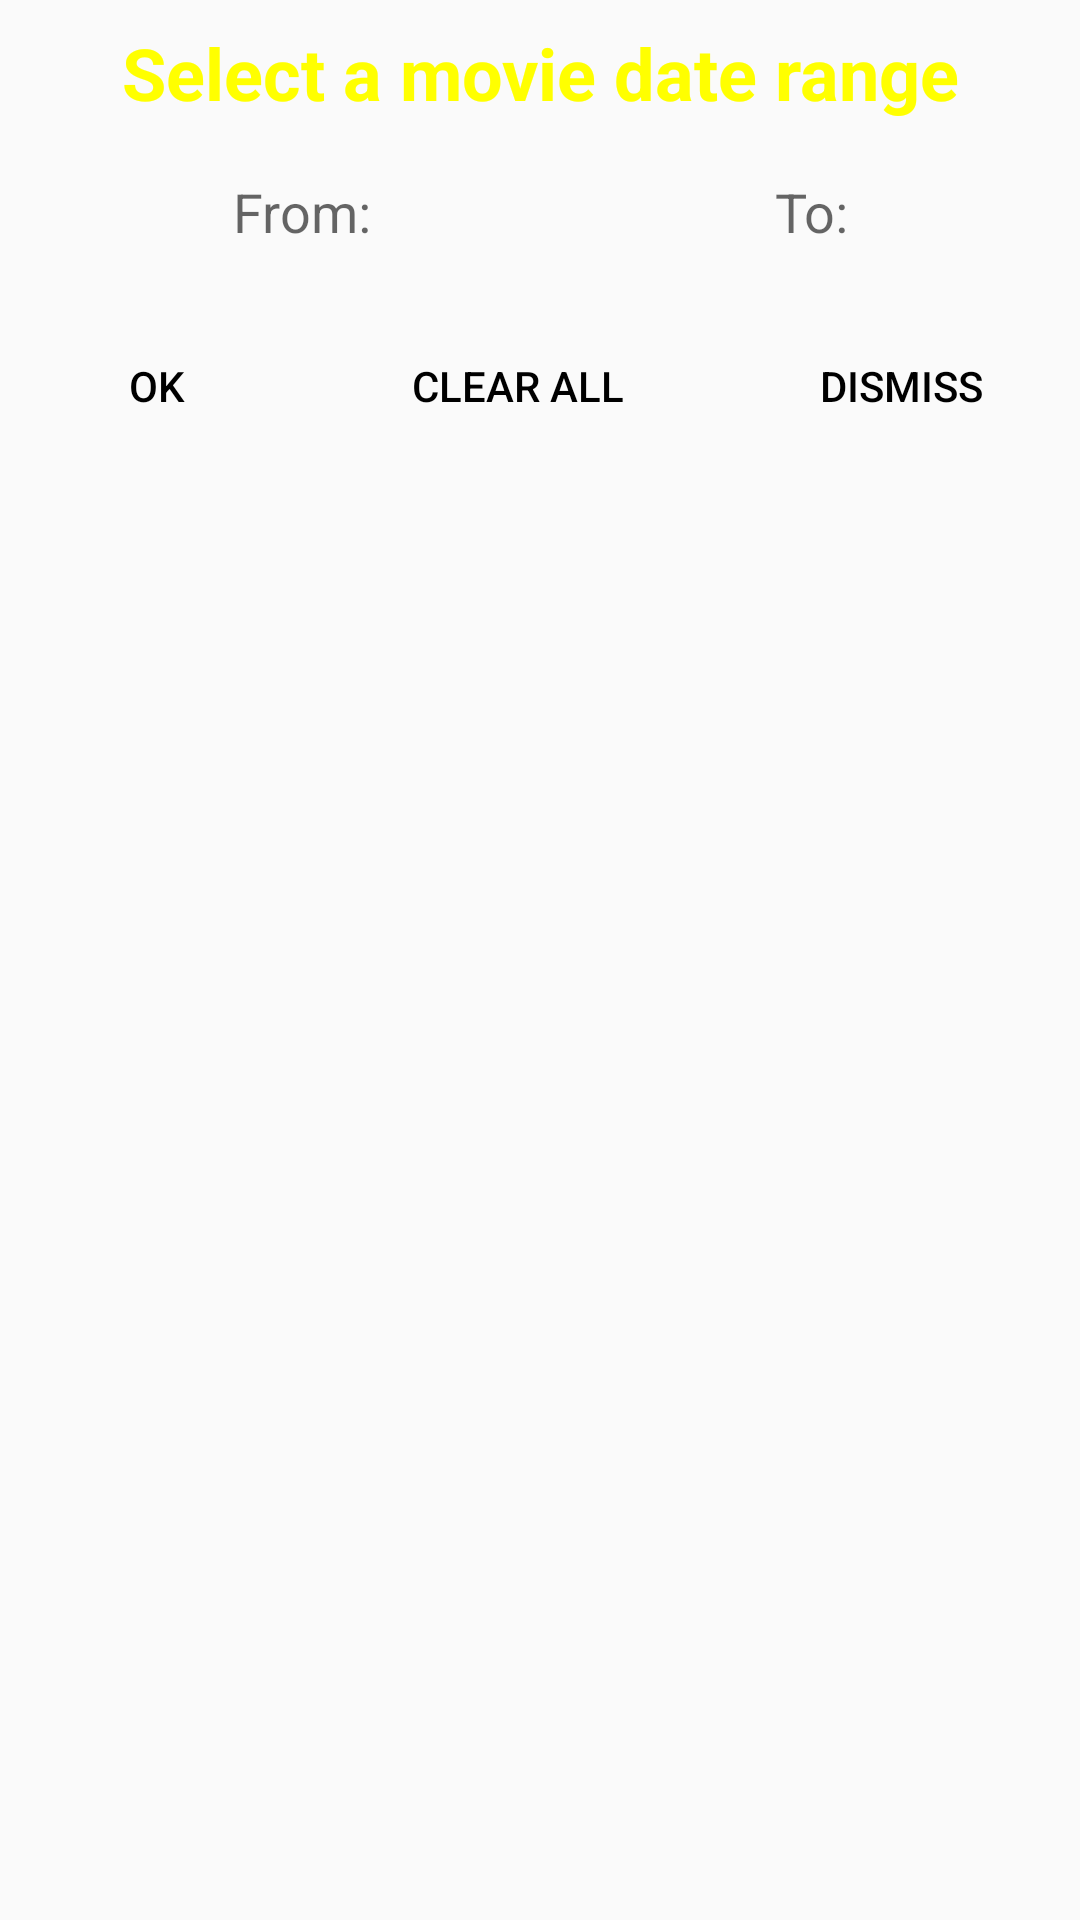

The Android layout XML behind this screen, and the referenced resources:
<!-- AndroidManifest.xml: application theme AppTheme -->
<!-- res/layout/date_range_dialog.xml -->
<?xml version="1.0" encoding="utf-8"?>
<RelativeLayout xmlns:android="http://schemas.android.com/apk/res/android"
    xmlns:tools="http://schemas.android.com/tools"
    android:layout_width="match_parent"
    android:layout_height="wrap_content"
    android:background="@drawable/bg_gradieint">


    <TextView
        android:id="@+id/select_date_text"
        style="@style/MovieNightTitle"
        android:layout_width="wrap_content"
        android:layout_height="wrap_content"
        android:text="@string/select_date_text" />

    <LinearLayout
        android:id="@+id/date_layout"
        android:layout_width="match_parent"
        android:layout_height="wrap_content"
        android:layout_below="@id/select_date_text"
        android:orientation="horizontal"
        android:weightSum="2"
        android:padding="10dp" >

        <TextView
            android:id="@+id/date_begin"
            android:layout_width="wrap_content"
            android:layout_height="wrap_content"
            android:layout_weight="1"
            android:hint="@string/date_begin"
            android:textAlignment="center"
            android:textSize="18sp" />

        <TextView
            android:id="@+id/date_end"
            android:layout_width="wrap_content"
            android:layout_height="wrap_content"
            android:layout_weight="1"
            android:hint="@string/date_end"
            android:textAlignment="center"
            android:textSize="18sp" />
    </LinearLayout>

    <LinearLayout
        android:layout_width="match_parent"
        android:layout_height="wrap_content"
        android:layout_below="@id/date_layout"
        android:orientation="horizontal"
        android:layout_marginTop="12dp"
        android:weightSum="3">

        <Button
            android:id="@+id/date_ok_button"
            android:layout_width="wrap_content"
            android:layout_height="wrap_content"
            android:layout_weight="1"
            android:text="@string/ok_button_text"
            style="?android:attr/buttonBarButtonStyle"
            android:textColor="@android:color/black"/>

        <Button
            android:id="@+id/date_clear_all_button"
            android:layout_width="wrap_content"
            android:layout_height="wrap_content"
            android:layout_weight="1"
            android:text="@string/clear_all_button_text"
            style="?android:attr/buttonBarButtonStyle"
            android:textColor="@android:color/black"/>

        <Button
            android:id="@+id/date_dismiss_button"
            android:layout_width="wrap_content"
            android:layout_height="wrap_content"
            android:layout_weight="1"
            android:text="@string/dismiss_button_text"
            style="?android:attr/buttonBarButtonStyle"
            android:textColor="@android:color/black"/>
    </LinearLayout>

</RelativeLayout>
<!-- resources referenced by this layout -->
<resources>
  <string name="clear_all_button_text">CLEAR ALL</string>
  <string name="date_begin">From:</string>
  <string name="date_end">To:</string>
  <string name="dismiss_button_text">DISMISS</string>
  <string name="ok_button_text">OK</string>
  <string name="select_date_text">Select a movie date range</string>
  <style name="MovieNightTitle">
          <item name="android:textColor">@color/star</item>
          <item name="android:textSize">24sp</item>
          <item name="android:layout_alignParentTop">true</item>
          <item name="android:layout_centerHorizontal">true</item>
          <item name="android:textAlignment">center</item>
          <item name="android:padding">8dp</item>
          <item name="android:textStyle">bold</item>
      </style>
  <style name="AppTheme" parent="Theme.AppCompat.DayNight.NoActionBar">
          
          <item name="colorPrimary">@color/colorPrimary</item>
          <item name="colorPrimaryDark">@color/colorPrimaryDark</item>
          <item name="colorAccent">@color/colorAccent</item>
      </style>
  <color name="star">#ffff00</color>
  <color name="colorPrimary">#3F51B5</color>
  <color name="colorPrimaryDark">#303F9F</color>
  <color name="colorAccent">#ffa500</color>
</resources>
